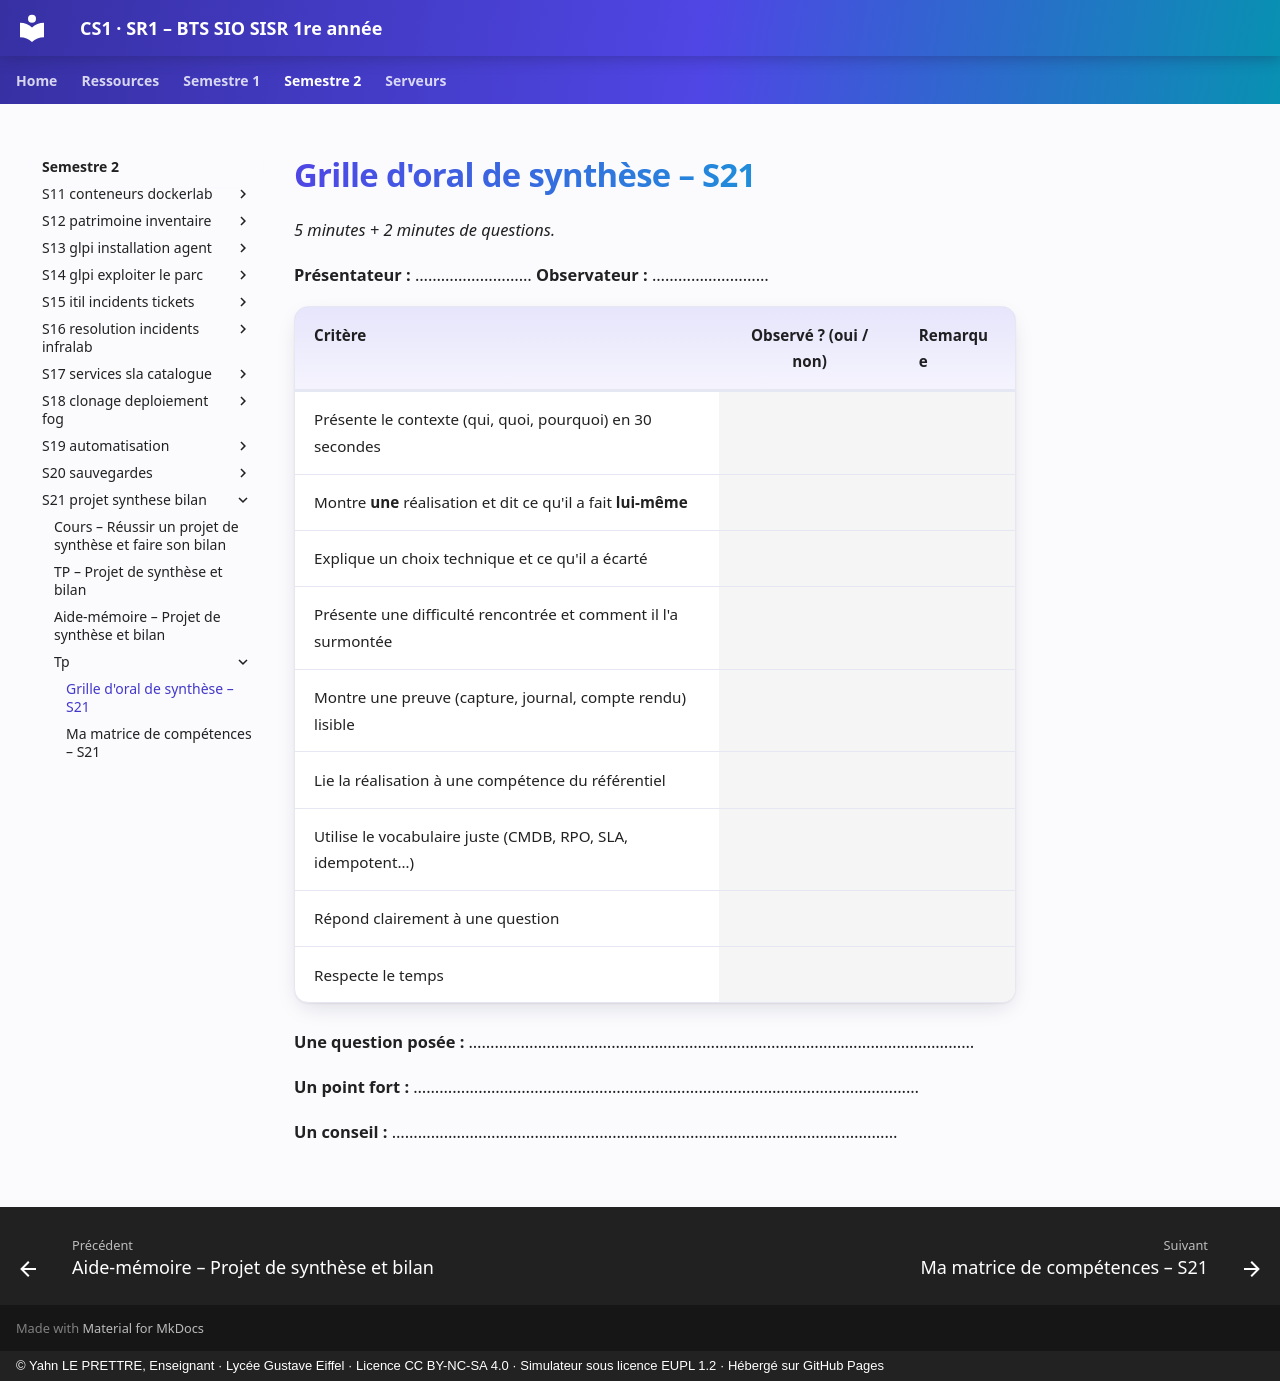

repository: YahnLP/BTS-SIO1-gustave-eiffel · page: semestre-2/S21-projet-synthese-bilan/tp/grille-oral/index.html · generator: mkdocs · copyright: © Yahn LE PRETTRE, Enseignant · Lycée Gustave Eiffel · Licence CC BY-NC-SA 4.0 · Simulateur sous licence EUPL 1.2 · Hébergé sur GitHub Pages

# Grille d'oral de synthèse – S21

*5 minutes + 2 minutes de questions.*

**Présentateur :** ……………………… **Observateur :** ………………………

<div class="fiche" markdown>

| Critère | Observé ? (oui / non) | Remarque |
|---|:---:|---|
| Présente le contexte (qui, quoi, pourquoi) en 30 secondes | | |
| Montre **une** réalisation et dit ce qu'il a fait **lui-même** | | |
| Explique un choix technique et ce qu'il a écarté | | |
| Présente une difficulté rencontrée et comment il l'a surmontée | | |
| Montre une preuve (capture, journal, compte rendu) lisible | | |
| Lie la réalisation à une compétence du référentiel | | |
| Utilise le vocabulaire juste (CMDB, RPO, SLA, idempotent…) | | |
| Répond clairement à une question | | |
| Respecte le temps | | |

**Une question posée :** ………………………………………………………………………………………………………

**Un point fort :** ………………………………………………………………………………………………………

**Un conseil :** ………………………………………………………………………………………………………

</div>
